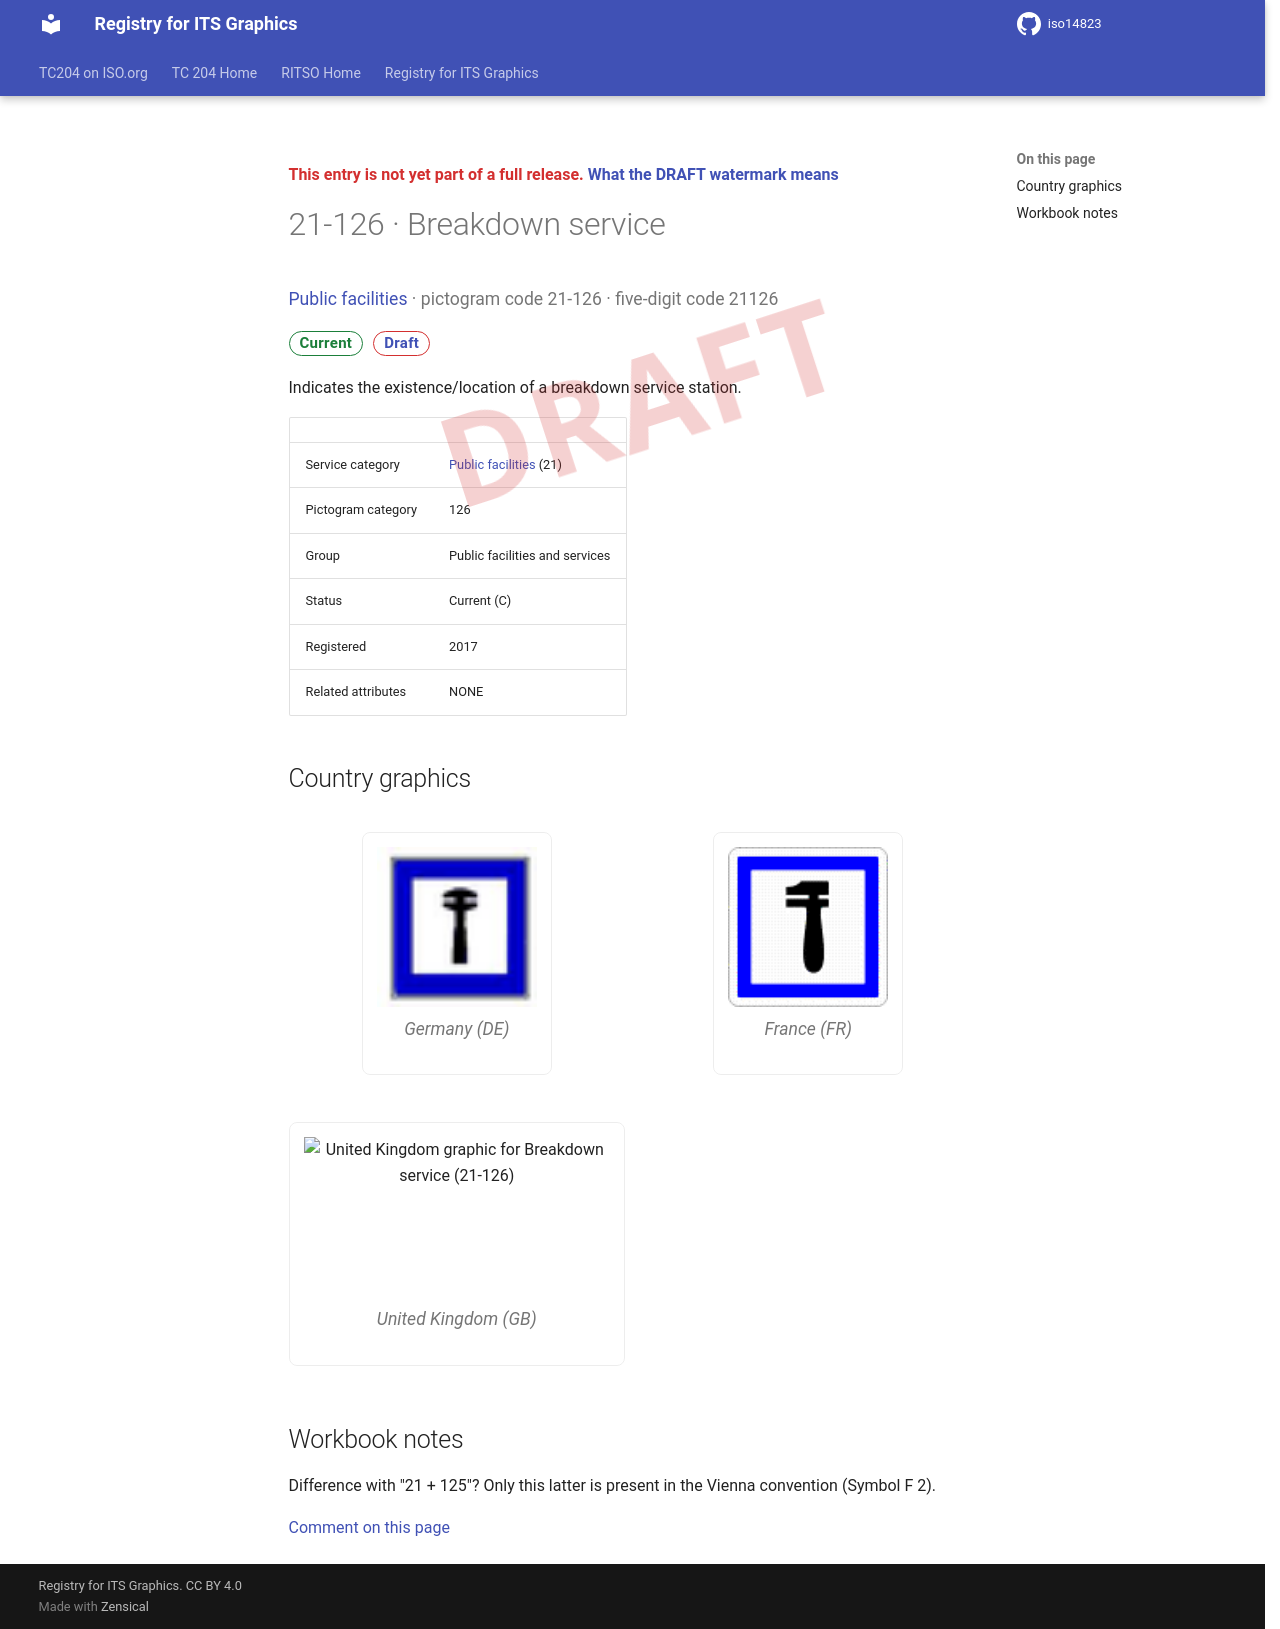

repository: k-vaughn/iso14823 · page: v0.1.0-alpha.1/signs/21-126/index.html · generator: mkdocs

<div class="draft4-watermark" aria-hidden="true"></div>

<p class="draft-note">This entry is not yet part of a full release. <a href="../#draft-watermark">What the DRAFT watermark means</a></p>

# 21-126 · Breakdown service

<p class="sign-kicker"><a href="../categories/21/">Public facilities</a> · pictogram code 21-126 · five-digit code 21126</p>
<p class="sign-chips"><span class="chip chip-current">Current</span> <a class="chip chip-draft" href="../#draft-watermark">Draft</a></p>
<p>Indicates the existence/location of a breakdown service station.</p>
| | |
| --- | --- |
| Service category | <a href="../categories/21/">Public facilities</a> (21) |
| Pictogram category | 126 |
| Group | Public facilities and services |
| Status | Current (C) |
| Registered | 2017 |
| Related attributes | NONE |

## Country graphics

<div class="sign-grid">
<figure class="sign-card">
<img src="../graphics/de/21-126.png" alt="Germany graphic for Breakdown service (21-126)" loading="lazy">

<figcaption>Germany (DE)</figcaption>
</figure>
<figure class="sign-card">
<img src="../graphics/fr/21-126.png" alt="France graphic for Breakdown service (21-126)" loading="lazy">

<figcaption>France (FR)</figcaption>
</figure>
<figure class="sign-card">
<img src="../graphics/gb/21-126.png" alt="United Kingdom graphic for Breakdown service (21-126)" loading="lazy">

<figcaption>United Kingdom (GB)</figcaption>
</figure>
</div>

## Workbook notes

<p>Difference with &quot;21 + 125&quot;? Only this latter is present in the Vienna convention (Symbol F 2).</p>

[Comment on this page](https://github.com/k-vaughn/iso14823/issues/new?template=page-feedback.yml&title=%5BPage+feedback%5D+21-126+%C2%B7+Breakdown+service&page-title=21-126+%C2%B7+Breakdown+service&page-path=signs%2F21-126.md)
